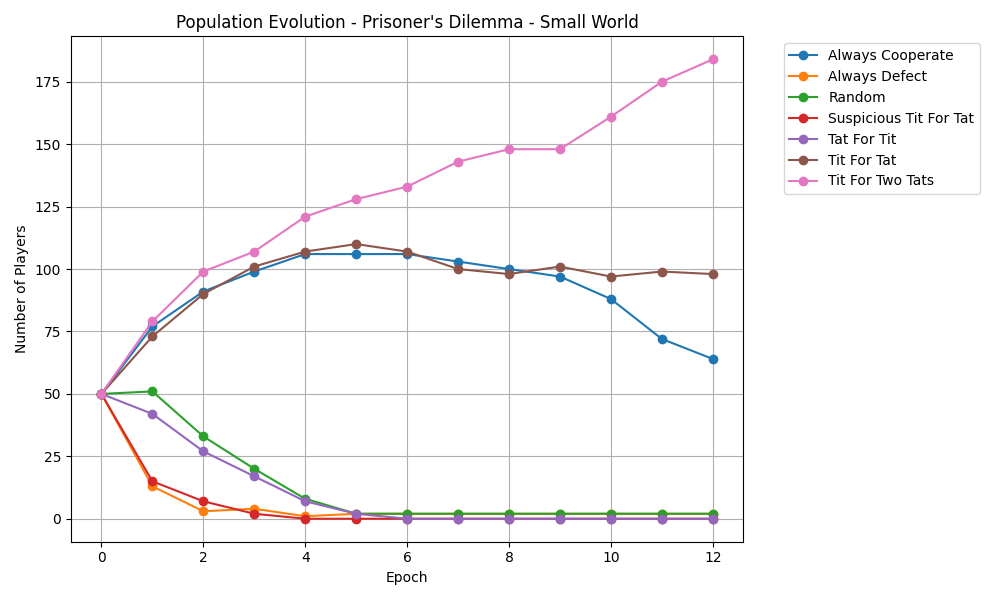

The table this chart was drawn from, first rows:
epoch, Always Cooperate, Always Defect, Random, Suspicious Tit For Tat, Tat For Tit, Tit For Tat, Tit For Two Tats
0, 50, 50, 50, 50, 50, 50, 50
1, 77, 13, 51, 15, 42, 73, 79
2, 91, 3, 33, 7, 27, 90, 99
3, 99, 4, 20, 2, 17, 101, 107
4, 106, 1, 8, 0, 7, 107, 121
5, 106, 2, 2, 0, 2, 110, 128
6, 106, 2, 2, 0, 0, 107, 133
7, 103, 2, 2, 0, 0, 100, 143
8, 100, 2, 2, 0, 0, 98, 148
9, 97, 2, 2, 0, 0, 101, 148
10, 88, 2, 2, 0, 0, 97, 161
11, 72, 2, 2, 0, 0, 99, 175
12, 64, 2, 2, 0, 0, 98, 184
